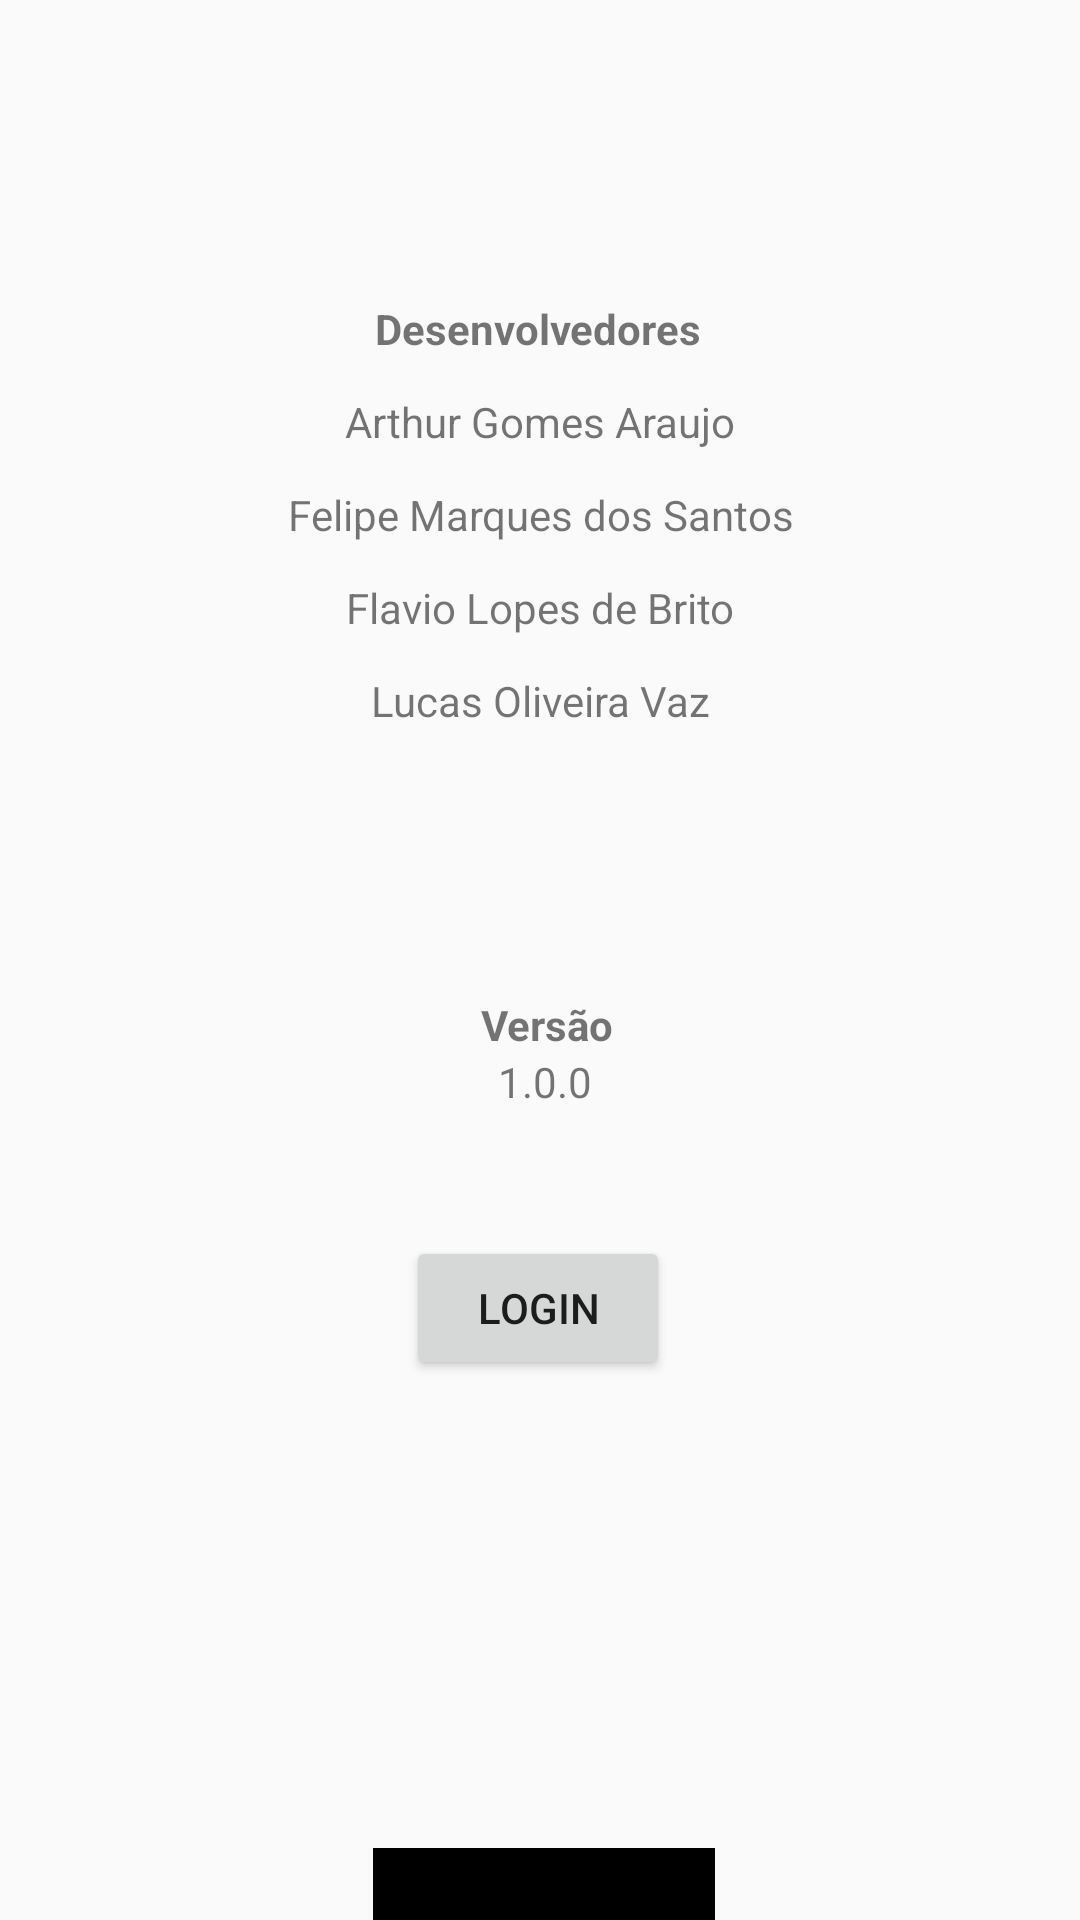

Layout XML and referenced resources for this Android screen:
<!-- AndroidManifest.xml: application theme Theme.CrudAndroid -->
<!-- res/layout/activity_about.xml -->
<?xml version="1.0" encoding="utf-8"?>
<androidx.constraintlayout.widget.ConstraintLayout xmlns:android="http://schemas.android.com/apk/res/android"
    xmlns:app="http://schemas.android.com/apk/res-auto"
    xmlns:tools="http://schemas.android.com/tools"
    android:layout_width="match_parent"
    android:layout_height="match_parent"
    tools:context=".AboutActivity">

    <TextView
        android:id="@+id/textView"
        android:layout_width="wrap_content"
        android:layout_height="wrap_content"
        android:layout_marginTop="100dp"
        android:text="Desenvolvedores"
        android:textStyle="bold"
        app:layout_constraintEnd_toEndOf="parent"
        app:layout_constraintHorizontal_bias="0.498"
        app:layout_constraintStart_toStartOf="parent"
        app:layout_constraintTop_toTopOf="parent" />

    <TextView
        android:id="@+id/textView6"
        android:layout_width="wrap_content"
        android:layout_height="wrap_content"
        android:layout_marginTop="332dp"
        android:text="Versão"
        android:textStyle="bold"
        app:layout_constraintEnd_toEndOf="parent"
        app:layout_constraintHorizontal_bias="0.508"
        app:layout_constraintStart_toStartOf="parent"
        app:layout_constraintTop_toTopOf="parent" />

    <TextView
        android:id="@+id/textView2"
        android:layout_width="wrap_content"
        android:layout_height="wrap_content"
        android:layout_marginTop="12dp"
        android:text="Arthur Gomes Araujo"
        app:layout_constraintEnd_toEndOf="parent"
        app:layout_constraintStart_toStartOf="parent"
        app:layout_constraintTop_toBottomOf="@+id/textView" />

    <TextView
        android:id="@+id/textView3"
        android:layout_width="wrap_content"
        android:layout_height="wrap_content"
        android:layout_marginTop="12dp"
        android:text="Felipe Marques dos Santos"
        app:layout_constraintEnd_toEndOf="parent"
        app:layout_constraintHorizontal_bias="0.501"
        app:layout_constraintStart_toStartOf="parent"
        app:layout_constraintTop_toBottomOf="@+id/textView2" />

    <TextView
        android:id="@+id/textView4"
        android:layout_width="wrap_content"
        android:layout_height="wrap_content"
        android:layout_marginTop="12dp"
        android:text="Flavio Lopes de Brito"
        app:layout_constraintEnd_toEndOf="parent"
        app:layout_constraintHorizontal_bias="0.501"
        app:layout_constraintStart_toStartOf="parent"
        app:layout_constraintTop_toBottomOf="@+id/textView3" />

    <TextView
        android:id="@+id/textView5"
        android:layout_width="wrap_content"
        android:layout_height="wrap_content"
        android:layout_marginTop="12dp"
        android:text="Lucas Oliveira Vaz"
        app:layout_constraintEnd_toEndOf="parent"
        app:layout_constraintHorizontal_bias="0.501"
        app:layout_constraintStart_toStartOf="parent"
        app:layout_constraintTop_toBottomOf="@+id/textView4" />

    <TextView
        android:id="@+id/textView7"
        android:layout_width="wrap_content"
        android:layout_height="wrap_content"
        android:text="1.0.0"
        app:layout_constraintEnd_toEndOf="parent"
        app:layout_constraintHorizontal_bias="0.505"
        app:layout_constraintStart_toStartOf="parent"
        app:layout_constraintTop_toBottomOf="@+id/textView6" />

    <ImageView
        android:id="@+id/imageView"
        android:layout_width="114dp"
        android:layout_height="81dp"
        android:layout_marginTop="616dp"
        android:background="#000000"
        app:layout_constraintEnd_toEndOf="parent"
        app:layout_constraintHorizontal_bias="0.505"
        app:layout_constraintStart_toStartOf="parent"
        app:layout_constraintTop_toTopOf="parent"
        app:srcCompat="@drawable/car_add" />

    <Button
        android:id="@+id/bt_login"
        android:layout_width="wrap_content"
        android:layout_height="wrap_content"
        android:layout_marginBottom="180dp"
        android:text="LOGIN"
        app:layout_constraintBottom_toBottomOf="parent"
        app:layout_constraintEnd_toEndOf="parent"
        app:layout_constraintHorizontal_bias="0.498"
        app:layout_constraintStart_toStartOf="parent" />
</androidx.constraintlayout.widget.ConstraintLayout>
<!-- resources referenced by this layout -->
<resources>
  <style name="Theme.CrudAndroid" parent="Theme.AppCompat.Light.NoActionBar">
          
          <item name="colorPrimary">@color/purple_500</item>
          <item name="colorPrimaryVariant">@color/purple_700</item>
          <item name="colorOnPrimary">@color/white</item>
          
          <item name="colorSecondary">@color/teal_200</item>
          <item name="colorSecondaryVariant">@color/teal_700</item>
          <item name="colorOnSecondary">@color/black</item>
          
          <item name="android:statusBarColor" tools:targetApi="l">?attr/colorPrimaryVariant</item>
          
          <item name="toolbarStyle">@style/ToolbarCars</item>
      </style>
  <style name="ToolbarCars" parent="Widget.AppCompat.Toolbar">
          <item name="titleTextAppearance">@style/ToolbarCars.Title</item>
      </style>
  <style name="ToolbarCars.Title" parent="TextAppearance.AppCompat.Title">
          <item name="android:textColor">#FFFFFF</item>
      </style>
  <!-- not gathered from this repository: default colours our renderer supplied (Android Studio template values) -->
  <color name="purple_500">#FF6200EE</color>
  <color name="purple_700">#FF3700B3</color>
  <color name="teal_200">#FF03DAC5</color>
  <color name="teal_700">#FF018786</color>
  <color name="black">#FF000000</color>
  <color name="white">#FFFFFFFF</color>
</resources>
